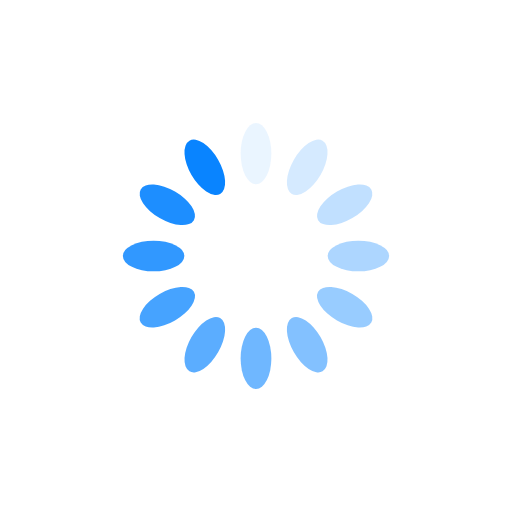
t = 0.00 s
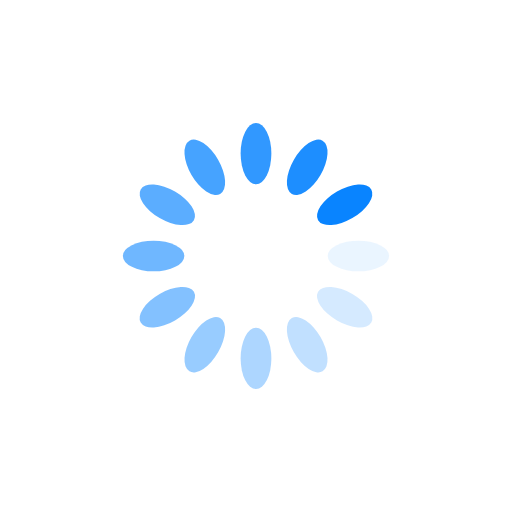
t = 0.25 s
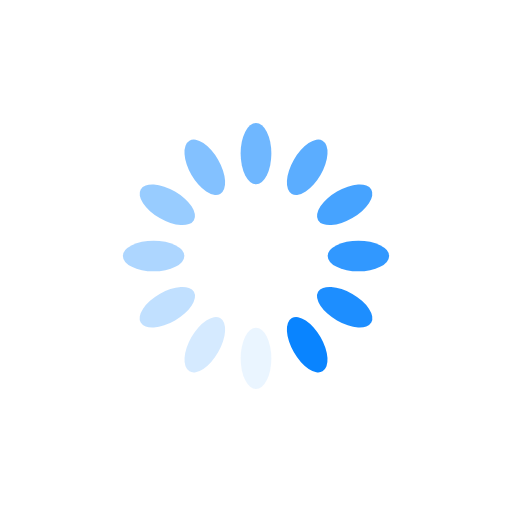
t = 0.50 s
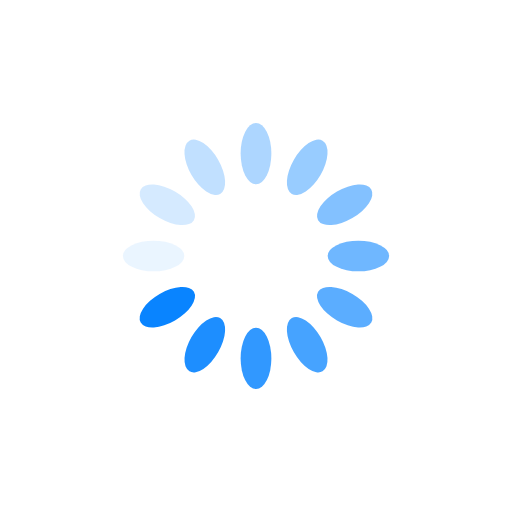
t = 0.75 s

The animated SVG that drew these frames (rendered in a browser with its animation timeline set to each time). Animation: 12 SMIL elements (animate=12); one cycle of 1.00 s, repeats indefinitely.

<?xml version="1.0" encoding="utf-8"?>
<svg xmlns="http://www.w3.org/2000/svg" xmlns:xlink="http://www.w3.org/1999/xlink" style="margin: auto; background: none; display: block; shape-rendering: auto;" width="200px" height="200px" viewBox="0 0 100 100" preserveAspectRatio="xMidYMid">
<g transform="rotate(0 50 50)">
  <rect x="47" y="24" rx="3" ry="6" width="6" height="12" fill="#0984FF">
    <animate attributeName="opacity" values="1;0" keyTimes="0;1" dur="1s" begin="-0.9166666666666666s" repeatCount="indefinite"></animate>
  </rect>
</g><g transform="rotate(30 50 50)">
  <rect x="47" y="24" rx="3" ry="6" width="6" height="12" fill="#0984FF">
    <animate attributeName="opacity" values="1;0" keyTimes="0;1" dur="1s" begin="-0.8333333333333334s" repeatCount="indefinite"></animate>
  </rect>
</g><g transform="rotate(60 50 50)">
  <rect x="47" y="24" rx="3" ry="6" width="6" height="12" fill="#0984FF">
    <animate attributeName="opacity" values="1;0" keyTimes="0;1" dur="1s" begin="-0.75s" repeatCount="indefinite"></animate>
  </rect>
</g><g transform="rotate(90 50 50)">
  <rect x="47" y="24" rx="3" ry="6" width="6" height="12" fill="#0984FF">
    <animate attributeName="opacity" values="1;0" keyTimes="0;1" dur="1s" begin="-0.6666666666666666s" repeatCount="indefinite"></animate>
  </rect>
</g><g transform="rotate(120 50 50)">
  <rect x="47" y="24" rx="3" ry="6" width="6" height="12" fill="#0984FF">
    <animate attributeName="opacity" values="1;0" keyTimes="0;1" dur="1s" begin="-0.5833333333333334s" repeatCount="indefinite"></animate>
  </rect>
</g><g transform="rotate(150 50 50)">
  <rect x="47" y="24" rx="3" ry="6" width="6" height="12" fill="#0984FF">
    <animate attributeName="opacity" values="1;0" keyTimes="0;1" dur="1s" begin="-0.5s" repeatCount="indefinite"></animate>
  </rect>
</g><g transform="rotate(180 50 50)">
  <rect x="47" y="24" rx="3" ry="6" width="6" height="12" fill="#0984FF">
    <animate attributeName="opacity" values="1;0" keyTimes="0;1" dur="1s" begin="-0.4166666666666667s" repeatCount="indefinite"></animate>
  </rect>
</g><g transform="rotate(210 50 50)">
  <rect x="47" y="24" rx="3" ry="6" width="6" height="12" fill="#0984FF">
    <animate attributeName="opacity" values="1;0" keyTimes="0;1" dur="1s" begin="-0.3333333333333333s" repeatCount="indefinite"></animate>
  </rect>
</g><g transform="rotate(240 50 50)">
  <rect x="47" y="24" rx="3" ry="6" width="6" height="12" fill="#0984FF">
    <animate attributeName="opacity" values="1;0" keyTimes="0;1" dur="1s" begin="-0.25s" repeatCount="indefinite"></animate>
  </rect>
</g><g transform="rotate(270 50 50)">
  <rect x="47" y="24" rx="3" ry="6" width="6" height="12" fill="#0984FF">
    <animate attributeName="opacity" values="1;0" keyTimes="0;1" dur="1s" begin="-0.16666666666666666s" repeatCount="indefinite"></animate>
  </rect>
</g><g transform="rotate(300 50 50)">
  <rect x="47" y="24" rx="3" ry="6" width="6" height="12" fill="#0984FF">
    <animate attributeName="opacity" values="1;0" keyTimes="0;1" dur="1s" begin="-0.08333333333333333s" repeatCount="indefinite"></animate>
  </rect>
</g><g transform="rotate(330 50 50)">
  <rect x="47" y="24" rx="3" ry="6" width="6" height="12" fill="#0984FF">
    <animate attributeName="opacity" values="1;0" keyTimes="0;1" dur="1s" begin="0s" repeatCount="indefinite"></animate>
  </rect>
</g>
<!-- [ldio] generated by https://loading.io/ --></svg>
